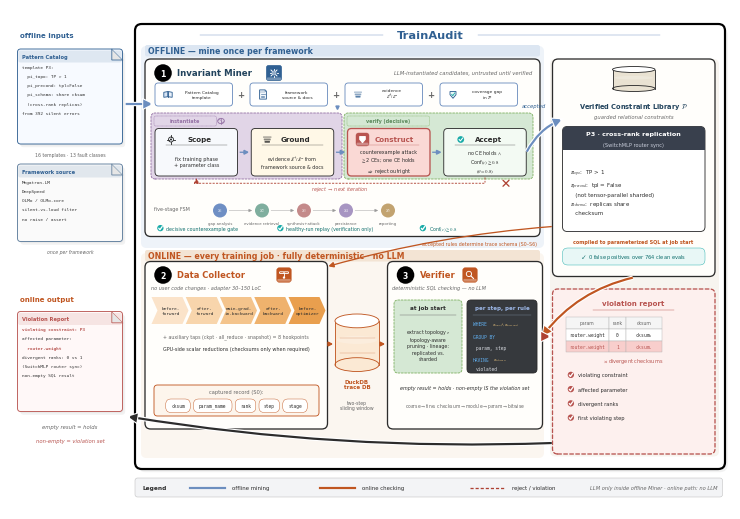

Write Python code to recreate this figure. (Note: this script raises an exception after producing the figure.)
#!/usr/bin/env python3
"""v15 = v14 bloodline-safe + QUITE premium feel (wash / soft icons / sans / chrome).
Labels identical to v14 (=v13). No Agents row, no 0/4, no 43k, no fake hex.
"""
import matplotlib
matplotlib.use('Agg')
import matplotlib.pyplot as plt
from matplotlib.patches import FancyBboxPatch, FancyArrowPatch, Ellipse, Rectangle, Circle, Polygon
from matplotlib import rcParams

rcParams.update({
    'font.family': 'sans-serif',
    'font.sans-serif': ['DejaVu Sans', 'Arial', 'Helvetica', 'sans-serif'],
    'mathtext.fontset': 'stix',
    'pdf.fonttype': 42,
})

# QUITE pixel DNA + premium wash ladder
BLUE = '#306092'
BLUE_SOFT = '#6C8EBF'
BLUE_DEEP = '#23445D'
BLUE_BG = '#EEF3F9'       # offline lane wash (QUITE soft blue)
ORANGE = '#C05621'
ORANGE_BG = '#FBF6F0'     # online lane wash
ORANGE_SOFT = '#E8A87C'
RED = '#B85450'
RED_DEEP = '#AE4132'
GREEN = '#1AABA8'
GREEN_BG = '#E8F7F6'
DARK = '#2C2C2C'
GRAY = '#666666'
GRAY_LINE = '#9A9A9A'
CARD = '#FFFEFB'          # warm white (PPT card)
HUB_BG = '#F7F4EF'        # beige hub (QUITE knowledge column)
VIOL_BG = '#FDF0EE'
LAVENDER = '#E1D5E7'
PURPLE = '#9673A6'
MINT = '#D5E8D4'
PEACH = '#FAD9D5'
CREAM = '#FFF8E7'         # QUITE yellow-ish inner zone
# stroke ladder (QUITE: 0.31 / 0.63 / 0.94 / 1.57)
LW_HAIR, LW_THIN, LW_MID, LW_THICK = 0.31, 0.63, 0.94, 1.57

W, H = 144, 100
fig = plt.figure(figsize=(7.2, 5.0))
ax = fig.add_axes([0, 0, 1, 1])
ax.set_xlim(0, W)
ax.set_ylim(0, H)
ax.axis('off')


def box(x, y, w, h, fc=CARD, ec=DARK, lw=None, r=1.0, ls='-', z=2):
    if lw is None:
        lw = LW_THIN
    p = FancyBboxPatch((x, y), w, h, boxstyle=f'round,pad=0,rounding_size={r}',
                       fc=fc, ec=ec, lw=lw, ls=ls, zorder=z,
                       joinstyle='round', capstyle='round')
    ax.add_patch(p)
    return p


def txt(x, y, s, fs=5, w='normal', c=DARK, ha='center', va='center',
        style='normal', family=None, ls=1.15, z=5):
    kw = dict(fontsize=fs, fontweight=w, color=c, ha=ha, va=va,
              style=style, linespacing=ls, zorder=z)
    if family:
        kw['family'] = family
    ax.text(x, y, s, **kw)


import matplotlib.patheffects as _pe


def arrow(p0, p1, c=DARK, lw=None, ls='-', style='-|>', ms=8, cs=None, z=4,
          halo=False):
    if lw is None:
        lw = LW_MID
    # QUITE arrows are filled triangular heads on ~0.94pt stems
    a = FancyArrowPatch(p0, p1, arrowstyle=style, mutation_scale=ms,
                        color=c, lw=lw, linestyle=ls, zorder=z,
                        connectionstyle=cs or 'arc3,rad=0',
                        shrinkA=0.5, shrinkB=0.5,
                        joinstyle='miter', capstyle='butt')
    if halo:
        a.set_path_effects([_pe.Stroke(linewidth=lw + 1.6, foreground='white'),
                            _pe.Normal()])
    ax.add_patch(a)


def cyl(x, y, w, h, fc='#dbe7f3', ec=BLUE, z=3):
    # soft-banded cylinder (QUITE DB chrome)
    ax.add_patch(Rectangle((x, y + h * 0.12), w, h * 0.76, fc=fc, ec='none', zorder=z))
    ax.add_patch(Ellipse((x + w / 2, y + h * 0.12), w, h * 0.24, fc=fc, ec=ec, lw=LW_THIN, zorder=z))
    ax.plot([x, x], [y + h * 0.12, y + h * 0.88], color=ec, lw=LW_THIN, zorder=z + 1)
    ax.plot([x + w, x + w], [y + h * 0.12, y + h * 0.88], color=ec, lw=LW_THIN, zorder=z + 1)
    ax.add_patch(Ellipse((x + w / 2, y + h * 0.88), w, h * 0.24, fc='#FFFFFF', ec=ec, lw=LW_THIN, zorder=z + 2))
    ax.add_patch(Ellipse((x + w / 2, y + h * 0.55), w * 0.92, h * 0.14,
                         fc='white', ec='none', alpha=0.22, zorder=z + 1))


def badge(x, y, n, c='#000000', r=1.75, fs=5.6):
    ax.add_patch(Circle((x + 0.08, y - 0.1), r, fc='#000000', ec='none', alpha=0.12, zorder=5.8))
    ax.add_patch(Circle((x, y), r, fc=c, ec='none', zorder=6))
    txt(x, y - 0.04, n, fs=fs, w='bold', c='white', z=7)


def shadow(x, y, w, h, r=1.0):
    ax.add_patch(FancyBboxPatch((x + 0.55, y - 0.65), w, h,
                 boxstyle=f'round,pad=0,rounding_size={r}',
                 fc='#000000', ec='none', alpha=0.05, zorder=1.55))
    ax.add_patch(FancyBboxPatch((x + 0.22, y - 0.28), w, h,
                 boxstyle=f'round,pad=0,rounding_size={r}',
                 fc='#000000', ec='none', alpha=0.035, zorder=1.6))


def chip(cx, cy, s, c):
    ax.add_patch(FancyBboxPatch((cx - s, cy - s), 2 * s, 2 * s,
                 boxstyle='round,pad=0,rounding_size=0.5',
                 fc=c, ec=c, lw=LW_HAIR, zorder=5.5))
    ax.add_patch(FancyBboxPatch((cx - s + 0.12, cy - s + 0.12), 2 * s - 0.24, 0.55,
                 boxstyle='round,pad=0,rounding_size=0.2',
                 fc='white', ec='none', alpha=0.32, zorder=5.6))


def pill(x, y, w, h, t, fc, ec, tc=DARK, fs=3.8):
    box(x, y, w, h, fc=fc, ec=ec, lw=LW_HAIR, r=min(h / 2, 1.05), z=4)
    txt(x + w / 2, y + h / 2, t, fs=fs, family='monospace', c=tc, z=5)


def checkbox(x, y, sz, c):
    # QUITE-style solid teal/red check disc
    ax.add_patch(Circle((x + sz / 2, y + sz / 2), sz * 0.55, fc=c, ec='none', zorder=5))
    ax.plot([x + 0.22 * sz, x + 0.42 * sz, x + 0.82 * sz],
            [y + 0.48 * sz, y + 0.22 * sz, y + 0.78 * sz], color='white', lw=LW_MID, zorder=6,
            solid_capstyle='round', solid_joinstyle='round')


def icon_target(cx, cy, s, c, lw=None):
    if lw is None:
        lw = LW_THIN
    ax.add_patch(Circle((cx, cy), 0.55 * s, fc='#EEF3F9', ec=c, lw=lw, zorder=6))
    ax.add_patch(Circle((cx, cy), 0.22 * s, fc=c, ec='none', zorder=6))
    for dx, dy in ((1, 0), (-1, 0), (0, 1), (0, -1)):
        ax.plot([cx + 0.55 * s * dx, cx + 0.95 * s * dx],
                [cy + 0.55 * s * dy, cy + 0.95 * s * dy], color=c, lw=lw, zorder=6)


def icon_layers(cx, cy, s, c, lw=None):
    if lw is None:
        lw = LW_THIN
    for k, (dy, alpha) in enumerate(((0.55, 0.35), (0.0, 0.55), (-0.55, 0.8))):
        w = (1.0 - 0.18 * k) * s
        ax.add_patch(FancyBboxPatch((cx - w, cy + dy * s - 0.22 * s), 2 * w, 0.44 * s,
                     boxstyle='round,pad=0,rounding_size=0.12',
                     fc=c, ec='none', alpha=alpha, zorder=6))


def icon_checkc(cx, cy, s, c, lw=None):
    if lw is None:
        lw = LW_THIN
    ax.add_patch(Circle((cx, cy), 0.75 * s, fc=GREEN, ec='none', zorder=6))
    ax.plot([cx - 0.35 * s, cx - 0.08 * s, cx + 0.42 * s],
            [cy + 0.0 * s, cy - 0.32 * s, cy + 0.32 * s], color='white', lw=lw * 1.2, zorder=6)


# ---------- soft-fill icons (QUITE PPT chrome) ----------
def icon_book(cx, cy, s, c, lw=None):
    if lw is None:
        lw = LW_THIN
    for sgn, fc in ((-1, '#D6E4F5'), (1, '#EAF1FA')):
        xs = [cx, cx + sgn * 1.05 * s, cx + sgn * 1.05 * s, cx]
        ys = [cy + 0.75 * s, cy + 0.55 * s, cy - 0.7 * s, cy - 0.55 * s]
        ax.add_patch(Polygon(list(zip(xs, ys)), closed=True, fc=fc, ec=c, lw=lw, zorder=6))
    ax.plot([cx, cx], [cy - 0.55 * s, cy + 0.75 * s], color=c, lw=lw, zorder=7)

def icon_doc(cx, cy, s, c, lw=None):
    if lw is None:
        lw = LW_THIN
    w, h, f = 0.85 * s, 1.15 * s, 0.35 * s
    xs = [cx - w, cx + w - f, cx + w, cx + w, cx - w, cx - w]
    ys = [cy + h, cy + h, cy + h - f, cy - h, cy - h, cy + h]
    ax.add_patch(Polygon(list(zip(xs, ys)), closed=True, fc='#F4F8FC', ec=c, lw=lw, zorder=6))
    ax.add_patch(Polygon([(cx + w - f, cy + h), (cx + w, cy + h - f), (cx + w - f, cy + h - f)],
                         closed=True, fc='#D0D8E4', ec=c, lw=LW_HAIR, zorder=7))
    # header band
    ax.add_patch(Rectangle((cx - w + 0.05 * s, cy + 0.35 * s), 2 * w - f - 0.1 * s, 0.55 * s,
                           fc=c, ec='none', alpha=0.18, zorder=6.5))
    for k, dy in enumerate((0.15, -0.25, -0.55)):
        ax.plot([cx - 0.5 * w, cx + (0.5 - 0.15 * k) * w], [cy + dy * s] * 2,
                color=c, lw=lw * 0.75, alpha=0.85, zorder=7)

def icon_gear(cx, cy, s, c, lw=None):
    if lw is None:
        lw = LW_THIN
    import numpy as _np
    ax.add_patch(Circle((cx, cy), 0.62 * s, fc='#EAF1FA' if c == 'white' else '#D6E4F5',
                        ec=c if c != 'white' else BLUE, lw=lw, zorder=6))
    ax.add_patch(Circle((cx, cy), 0.26 * s, fc='white', ec=c if c != 'white' else BLUE,
                        lw=lw * 0.85, zorder=6))
    ec = c if c != 'white' else 'white'
    for th in _np.arange(0, 360, 45):
        r = _np.deg2rad(th)
        ax.plot([cx + 0.62 * s * _np.cos(r), cx + 0.95 * s * _np.cos(r)],
                [cy + 0.62 * s * _np.sin(r), cy + 0.95 * s * _np.sin(r)],
                color=ec, lw=lw * 1.15, zorder=6, solid_capstyle='round')

def icon_shield(cx, cy, s, c, lw=None):
    if lw is None:
        lw = LW_THIN
    xs = [cx - 0.75 * s, cx + 0.75 * s, cx + 0.75 * s, cx, cx - 0.75 * s]
    ys = [cy + 0.75 * s, cy + 0.75 * s, cy - 0.05 * s, cy - 0.95 * s, cy - 0.05 * s]
    fc = 'white' if c == 'white' else '#E8F7F6'
    ec = c if c != 'white' else '#FFFFFF'
    ax.add_patch(Polygon(list(zip(xs, ys)), closed=True, fc=fc, ec=ec, lw=lw, zorder=6))
    ax.plot([cx - 0.32 * s, cx - 0.05 * s, cx + 0.42 * s],
            [cy + 0.02 * s, cy - 0.3 * s, cy + 0.38 * s],
            color=GREEN if c != 'white' else 'white', lw=lw, zorder=7)

def icon_replay(cx, cy, s, c, lw=None):
    if lw is None:
        lw = LW_THIN
    from matplotlib.patches import Arc as _Arc
    ax.add_patch(Circle((cx, cy), 0.85 * s, fc='#EEF3F9', ec='none', zorder=5.5))
    ax.add_patch(_Arc((cx, cy), 1.7 * s, 1.7 * s, angle=0, theta1=300, theta2=210,
                      ec=c, lw=lw, zorder=6))
    import numpy as _np
    r = _np.deg2rad(210)
    tipx, tipy = cx + 0.85 * s * _np.cos(r), cy + 0.85 * s * _np.sin(r)
    ax.add_patch(Polygon([(tipx + 0.32 * s, tipy + 0.1 * s),
                          (tipx - 0.22 * s, tipy + 0.28 * s),
                          (tipx + 0.05 * s, tipy - 0.38 * s)],
                         closed=True, fc=c, ec='none', zorder=6))

def icon_search(cx, cy, s, c, lw=None):
    if lw is None:
        lw = LW_THIN
    ec = c if c != 'white' else 'white'
    ax.add_patch(Circle((cx - 0.25 * s, cy + 0.25 * s), 0.62 * s,
                        fc='#EAF1FA' if c != 'white' else 'none',
                        ec=ec, lw=lw, zorder=6, alpha=0.95 if c != 'white' else 1))
    ax.plot([cx + 0.22 * s, cx + 0.85 * s], [cy - 0.22 * s, cy - 0.85 * s],
            color=ec, lw=lw * 1.25, zorder=6, solid_capstyle='round')
    if c != 'white':
        ax.plot([cx - 0.5 * s, cx - 0.28 * s, cx + 0.08 * s],
                [cy + 0.22 * s, cy - 0.02 * s, cy + 0.52 * s], color=GREEN, lw=lw * 0.9, zorder=6)

def icon_probe(cx, cy, s, c, lw=None):
    if lw is None:
        lw = LW_THIN
    ec = c if c != 'white' else 'white'
    ax.add_patch(FancyBboxPatch((cx - 1.05 * s, cy + 0.35 * s), 2.1 * s, 0.4 * s,
                 boxstyle='round,pad=0,rounding_size=0.12',
                 fc='#F8EDE0' if c != 'white' else 'none', ec=ec, lw=lw, zorder=6))
    ax.plot([cx, cx], [cy + 0.55 * s, cy - 0.35 * s], color=ec, lw=lw, zorder=6)
    ax.add_patch(Circle((cx, cy - 0.6 * s), 0.28 * s, fc=ec, ec='none', zorder=6))
    ax.add_patch(Circle((cx, cy + 0.55 * s), 0.16 * s, fc=ec, ec='none', zorder=6))


def icon_person(cx, cy, s, c):
    ax.add_patch(Circle((cx, cy + 0.5 * s), 0.42 * s, fc=c, ec='none', zorder=6))
    ax.add_patch(Ellipse((cx, cy - 0.45 * s), 1.5 * s, 1.05 * s, fc=c, ec='none', zorder=6))


# ================= outer container (QUITE genome) =================
shadow(25, 8.0, 118, 89, r=1.6)
box(25, 8.0, 118, 89, fc='#FFFFFF', ec='#000000', lw=LW_THICK, r=1.35, z=1.8)
# lane washes inside outer (premium air — QUITE pastel zones)
box(26.2, 52.2, 80.6, 40.4, fc=BLUE_BG, ec='none', r=1.1, z=1.85)
box(26.2, 10.2, 80.6, 41.0, fc=ORANGE_BG, ec='none', r=1.1, z=1.85)
box(108.0, 10.5, 33.8, 79.5, fc=HUB_BG, ec='none', r=1.1, z=1.85)
txt(84, 94.8, 'TrainAudit', fs=8.2, w='bold', c=BLUE)
ax.plot([38, 74.5], [94.8, 94.8], color=BLUE_SOFT, lw=LW_HAIR, zorder=4)
ax.plot([93.5, 130], [94.8, 94.8], color=BLUE_SOFT, lw=LW_HAIR, zorder=4)

# lane header bars (module titles nest in wash)
ax.add_patch(FancyBboxPatch((27, 90.5), 79, 2.3,
             boxstyle='round,pad=0,rounding_size=0.45',
             fc='#DCE6F2', ec='none', zorder=2))
txt(27.5, 91.65, 'OFFLINE — mine once per framework', fs=5.7, w='bold', c=BLUE, ha='left')
ax.add_patch(FancyBboxPatch((27, 49.5), 79, 2.3,
             boxstyle='round,pad=0,rounding_size=0.45',
             fc='#F3E4D4', ec='none', zorder=2))
txt(27.5, 50.65, 'ONLINE — every training job · fully deterministic · no LLM',
    fs=5.7, w='bold', c=ORANGE, ha='left')


def folded_doc(x, y, w, h, lines, title=None, title_c=DARK, ec=DARK, fc='#fafafa', hl=None):
    """QUITE-style folded-corner document with soft header band."""
    fold = min(2.2, w * 0.18)
    shadow(x, y, w, h, r=0.7)
    ax.add_patch(FancyBboxPatch((x, y), w, h, boxstyle='round,pad=0,rounding_size=0.65',
                                fc=fc, ec=ec, lw=LW_THIN, zorder=3,
                                joinstyle='round'))
    if title:
        ax.add_patch(FancyBboxPatch((x + 0.15, y + h - 2.7), w - 0.3, 2.4,
                     boxstyle='round,pad=0,rounding_size=0.4',
                     fc=title_c, ec='none', alpha=0.12, zorder=3.5))
        txt(x + 0.8, y + h - 1.45, title, fs=3.7, w='bold', c=title_c, ha='left', z=5)
        y0 = y + h - 3.55
    else:
        y0 = y + h - 1.8
    ax.add_patch(Polygon([(x + w - fold, y + h), (x + w, y + h - fold), (x + w - fold, y + h - fold)],
                         closed=True, fc='#E6E6E6', ec=ec, lw=LW_HAIR, zorder=4))
    ax.plot([x + w - fold, x + w - fold, x + w], [y + h, y + h - fold, y + h - fold],
            color=ec, lw=LW_HAIR, zorder=5)
    for i, ln in enumerate(lines):
        fam = None if ('$' in ln or '\\' in ln) else 'monospace'
        cc = (hl or {}).get(i, '#333333')
        txt(x + 0.9, y0 - i * 1.85, ln, fs=3.15, family=fam, ha='left',
            c=cc, w='bold' if i in (hl or {}) else 'normal', z=5)


def dashed_group(x, y, w, h, fc, label=None, lc=GRAY):
    """QUITE soft pastel subsection — thin dashed border (0.63pt)."""
    box(x, y, w, h, fc=fc, ec=lc, lw=LW_THIN, r=0.85, ls=(0, (2.2, 1.6)), z=2)
    if label:
        txt(x + 1.2, y + h - 1.3, label, fs=3.6, w='bold', c=lc, ha='left', z=5)


def icon_agent(cx, cy, s, tool='bulb', c='#39404d'):
    """QUITE person+tool agent glyph (offline roles only)."""
    import numpy as _np
    ax.add_patch(Circle((cx, cy + 0.55 * s), 0.38 * s, fc=c, ec='none', zorder=6))
    ax.add_patch(Ellipse((cx, cy - 0.35 * s), 1.1 * s, 0.95 * s, fc=c, ec='none', zorder=6))
    if tool == 'bulb':
        ax.add_patch(Circle((cx + 0.85 * s, cy + 0.7 * s), 0.32 * s, fc='none', ec=c, lw=0.55, zorder=6))
        ax.plot([cx + 0.85 * s, cx + 0.85 * s], [cy + 0.38 * s, cy + 0.15 * s], color=c, lw=0.55, zorder=6)
    elif tool == 'pen':
        ax.plot([cx + 0.55 * s, cx + 1.15 * s], [cy + 0.15 * s, cy + 0.85 * s], color=c, lw=0.7, zorder=6)
        ax.plot([cx + 0.55 * s, cx + 0.7 * s], [cy + 0.15 * s, cy + 0.0 * s], color=c, lw=0.55, zorder=6)
    elif tool == 'shield':
        icon_shield(cx + 0.9 * s, cy + 0.55 * s, 0.55 * s, c, lw=0.55)
    elif tool == 'disk':
        ax.add_patch(Ellipse((cx + 0.9 * s, cy + 0.55 * s), 0.7 * s, 0.45 * s, fc='none', ec=c, lw=0.55, zorder=6))
        ax.plot([cx + 0.55 * s, cx + 1.25 * s], [cy + 0.55 * s, cy + 0.55 * s], color=c, lw=0.45, zorder=6)
    elif tool == 'report':
        icon_doc(cx + 0.85 * s, cy + 0.5 * s, 0.55 * s, c, lw=0.5)


def icon_brain(cx, cy, s, c, lw=None):
    if lw is None:
        lw = LW_THIN
    from matplotlib.patches import Arc as _Arc
    ax.add_patch(Ellipse((cx, cy), 1.9 * s, 1.5 * s, fc=LAVENDER, ec=c, lw=lw, zorder=6))
    ax.plot([cx, cx], [cy - 0.72 * s, cy + 0.72 * s], color=c, lw=lw * 0.8, zorder=6)
    ax.add_patch(_Arc((cx - 0.45 * s, cy + 0.12 * s), 0.7 * s, 0.5 * s,
                      theta1=0, theta2=180, ec=c, lw=lw * 0.7, zorder=6))
    ax.add_patch(_Arc((cx + 0.45 * s, cy - 0.12 * s), 0.7 * s, 0.5 * s,
                      theta1=180, theta2=360, ec=c, lw=lw * 0.7, zorder=6))


def red_x(cx, cy, s=1.0, c=None):
    if c is None:
        c = RED_DEEP
    ax.plot([cx - s, cx + s], [cy - s, cy + s], color=c, lw=LW_MID, zorder=7,
            solid_capstyle='round')
    ax.plot([cx - s, cx + s], [cy + s, cy - s], color=c, lw=LW_MID, zorder=7,
            solid_capstyle='round')

# ================= left bay: catalog + source (not a numbered component) =================
txt(2.0, 94.8, 'offline inputs', fs=5.0, w='bold', c=BLUE, ha='left')
folded_doc(1.5, 73.0, 21, 19.0,
           lines=['template P3:',
                  '  pi_topo: TP > 1',
                  '  pi_precond: tpl=False',
                  '  pi_schema: share cksum',
                  '  (cross-rank replicas)',
                  'from 392 silent errors'],
           title='Pattern Catalog', title_c=BLUE, ec=BLUE, fc='#f7faff')
txt(12, 70.8, '16 templates · 13 fault classes', fs=3.3, c=GRAY)
folded_doc(1.5, 53.5, 21, 15.5,
           lines=['Megatron-LM',
                  'DeepSpeed',
                  'OLMo / OLMo-core',
                  'silent-vs-loud filter',
                  'no raise / assert'],
           title='Framework source', title_c=BLUE, ec='#5a7a9a', fc='#fafafa')
txt(12, 51.5, 'once per framework', fs=3.3, style='italic', c=GRAY)
arrow((23.0, 81), (28.6, 81), c=BLUE_SOFT, lw=LW_THICK, ms=10, halo=True)

# ================= Invariant Miner (offline row) =================
shadow(27, 54.5, 79, 35.5)
box(27, 54.5, 79, 35.5, fc=CARD, ec=DARK, lw=LW_MID, r=1.15)
badge(30.6, 87.2, '1')
txt(33.4, 87.2, 'Invariant Miner', fs=6.2, w='bold', c=BLUE_DEEP, ha='left')
chip(52.8, 87.2, 1.55, BLUE)
icon_gear(52.8, 87.2, 0.9, 'white')
txt(104.5, 87.2, 'LLM-instantiated candidates, untrusted until verified',
    fs=3.8, style='italic', c=GRAY, ha='right')

plus_cards = [
    (29.0, icon_book, 'Pattern Catalog\ntemplate'),
    (48.0, icon_doc, 'framework\nsource & docs'),
    (67.0, icon_layers, 'evidence\n$\\mathcal{E}^{+}/\\mathcal{E}^{-}$'),
    (86.0, icon_shield, 'coverage gap\nin $\\mathcal{P}$'),
]
for px, ic, lb in plus_cards:
    box(px, 80.6, 15.5, 4.6, fc='#FFFFFF', ec=BLUE_SOFT, lw=LW_THIN, r=0.65)
    ic(px + 2.6, 82.9, 0.8, BLUE)
    txt(px + 9.4, 82.9, lb, fs=3.2, ls=1.12)
for gx in (46.2, 65.2, 84.2):
    txt(gx, 82.9, '+', fs=6.2, w='bold', c=GRAY)
arrow((65.5, 80.4), (65.5, 79.5), c=BLUE_SOFT, lw=LW_MID, ms=6)

dashed_group(28.2, 66.0, 38.2, 13.2, LAVENDER, label=None, lc=PURPLE)
dashed_group(66.8, 66.0, 37.8, 13.2, MINT, label=None, lc='#82B366')
box(28.8, 76.6, 12.5, 2.0, fc=LAVENDER, ec=PURPLE, lw=LW_HAIR, r=0.35, ls=(0, (1.8, 1.2)))
txt(35.05, 77.6, 'instantiate', fs=3.5, w='bold', c=PURPLE)
box(67.4, 76.6, 16.5, 2.0, fc=MINT, ec='#82B366', lw=LW_HAIR, r=0.35, ls=(0, (1.8, 1.2)))
txt(75.65, 77.6, 'verify (decisive)', fs=3.5, w='bold', c='#5B8A5B')
icon_brain(42.2, 77.6, 0.7, PURPLE)

steps = [
    (29.0, 'Scope', 'fix training phase\n+ parameter class', DARK, 0.7, '#F7F9FC'),
    (48.25, 'Ground', 'evidence $\\mathcal{E}^{+}/\\mathcal{E}^{-}$ from\nframework source & docs', DARK, 0.7, CREAM),
    (67.5, 'Construct', 'counterexample attack\n$\\geq$2 CEs; one CE holds\n$\\Rightarrow$ reject outright', RED, 1.1, PEACH),
    (86.75, 'Accept', 'no CE holds $\\wedge$\nConf$(c) \\geq 0.8$\n$(\\theta = 0.8)$', DARK, 0.7, '#F3FAF3'),
]
for x, name, sub, ec, lw, fc in steps:
    box(x, 66.6, 16.5, 9.5, fc=fc, ec=ec, lw=(LW_MID if ec is RED else LW_THIN), r=0.8)
    txt(x + (9.3 if name == 'Construct' else 8.9), 73.9, name, fs=5.1, w='bold', c=ec)
    ax.plot([x + 2.2, x + 14.3], [72.8, 72.8], color=ec, lw=LW_HAIR, alpha=0.75, zorder=5)
    txt(x + 8.25, 69.4, sub, fs=3.5, ls=1.25)
    if name == 'Scope':
        icon_target(x + 3.2, 73.9, 0.9, DARK)
    elif name == 'Ground':
        icon_layers(x + 3.2, 73.9, 0.85, DARK)
    elif name == 'Accept':
        icon_checkc(x + 3.4, 73.9, 0.9, DARK)
    elif name == 'Construct':
        chip(x + 3.0, 73.9, 1.3, RED)
        icon_shield(x + 3.0, 73.95, 0.75, 'white')
for x0 in (45.8, 65.05, 84.3):
    arrow((x0, 71.35), (x0 + 2.2, 71.35), c=BLUE_SOFT, lw=LW_MID, ms=7)

# reject loop tight under step cards; FSM band fully below
arrow((95.0, 66.45), (95.0, 65.15), c=RED_DEEP, lw=LW_THIN, ls=(0, (2.4, 1.5)), style='-')
arrow((95.0, 65.15), (37.3, 65.15), c=RED_DEEP, lw=LW_THIN, ls=(0, (2.4, 1.5)), style='-')
arrow((37.3, 65.15), (37.3, 66.35), c=RED_DEEP, lw=LW_THIN, ls=(0, (2.4, 1.5)))
red_x(99.2, 65.15, 0.6)
txt(66.0, 64.15, 'reject $\\rightarrow$ next iteration', fs=3.5, c=RED, style='italic')

txt(28.8, 60.0, 'five-stage FSM', fs=3.5, c=GRAY, ha='left')
fsm = [('$S_1$', 'gap analysis', '#6f8fc4'), ('$S_2$', 'evidence retrieval', '#7fae9e'),
       ('$S_3$', 'synthesis+attack', '#c48a8a'), ('$S_4$', 'persistence', '#a795c2'),
       ('$S_5$', 'reporting', '#c2a370')]
for k, (sn, lb, cc) in enumerate(fsm):
    cx = 42.0 + k * 8.4
    ax.add_patch(Circle((cx, 59.7), 1.4, fc=cc, ec='none', zorder=5))
    txt(cx, 59.7, sn, fs=3.35, c='white', w='bold', z=6)
    txt(cx, 57.2, lb, fs=2.8, c=GRAY)
    if k < 4:
        arrow((cx + 1.65, 59.7), (cx + 6.55, 59.7), c=GRAY_LINE, lw=LW_HAIR, ms=5)

cred = [(29.5, 'decisive counterexample gate'),
        (53.5, 'healthy-run replay (verification only)'),
        (82.0, 'Conf$(c) \\geq 0.8$')]
for cx0, tt in cred:
    checkbox(cx0, 55.6, 1.15, GREEN)
    txt(cx0 + 1.8, 56.15, tt, fs=3.4, c='#0E6E6C', ha='left')

arrow((103.3, 71.35), (110.5, 78.0), c=BLUE_SOFT, lw=LW_THICK, ms=10, cs='arc3,rad=-0.18', halo=True)
txt(107.2, 80.6, 'accepted', fs=3.8, c=BLUE, style='italic', ha='right')

# ================= Verified Constraint Library (right column) =================
shadow(108.5, 46.5, 32.5, 43.5)
box(108.5, 46.5, 32.5, 43.5, fc=CARD, ec=DARK, lw=LW_MID, r=1.15)
cyl(120.5, 83.5, 8.5, 5.0, fc='#e9e2d2', ec=DARK)
txt(124.7, 80.6, 'Verified Constraint Library $\\mathcal{P}$', fs=4.8, w='bold', c=BLUE_DEEP)
txt(124.7, 78.4, 'guarded relational constraints', fs=3.8, style='italic', c=GRAY)
shadow(110.5, 55.5, 28.5, 21.0, r=1.0)
box(110.5, 55.5, 28.5, 21.0, fc='#FFFFFF', ec=DARK, lw=LW_THIN, r=0.95)
box(110.5, 71.8, 28.5, 4.7, fc='#39404d', ec='none', r=1.0, z=3)
ax.add_patch(Rectangle((110.5, 71.8), 28.5, 2.2, fc='#39404d', ec='none', zorder=3))
txt(124.7, 75.0, 'P3 · cross-rank replication', fs=4.6, w='bold', c='white', z=5)
txt(124.7, 72.8, '(SwitchMLP router sync)', fs=3.6, c='#c9cedb', z=5)
txt(112, 63.5, '$\\pi_{topo}$:  TP > 1\n$\\pi_{precond}$:  tpl = False\n   (not tensor-parallel sharded)\n$\\pi_{schema}$:  replicas share\n   checksum',
    fs=4.0, ha='left', ls=1.35)
txt(124.7, 53.5, 'compiled to parameterized SQL at job start', fs=3.5, c=ORANGE, w='bold')
pill(110.5, 48.8, 28.5, 3.4, '', GREEN_BG, GREEN)
txt(124.7, 50.5, '$\\checkmark$  0 false positives over 764 clean evals', fs=3.7, c='#0E6E6C', z=6)
# schema cue in gap between Miner (bottom 54.5) and ONLINE banner (51.2)
txt(105.5, 53.0, 'accepted rules determine trace schema (S0–S6)',
    fs=3.4, c=ORANGE, ha='right')
arrow((108.5, 56.5), (63.5, 48.5), c=ORANGE, lw=LW_MID, ms=8, cs='arc3,rad=0.05')
# compile arrow into Verifier right edge (not over title bar)
arrow((124.7, 46.3), (106.4, 34.5), c=ORANGE, lw=LW_THICK, ms=10, cs='arc3,rad=0.18', halo=True)

# ================= Data Collector (online row) =================
shadow(27, 16.0, 36.5, 33.5)
box(27, 16.0, 36.5, 33.5, fc=CARD, ec=DARK, lw=LW_MID, r=1.15)
badge(30.6, 46.8, '2')
txt(33.4, 46.8, 'Data Collector', fs=6.0, w='bold', c=ORANGE, ha='left')
chip(54.8, 46.8, 1.45, ORANGE)
icon_probe(54.8, 46.8, 0.85, 'white')
txt(28.2, 44.2, 'no user code changes · adapter 30–150 LoC', fs=3.6,
    style='italic', c=GRAY, ha='left')

anchors = ['before-\nforward', 'after-\nforward', 'main-grad-\nin-backward',
           'after-\nbackward', 'before-\noptimizer']
tints = ['#fbe3c9', '#f8d5ac', '#f4c48c', '#efb26d', '#e99f4e']
for i, a in enumerate(anchors):
    x = 28.3 + i * 6.85
    w, n = 7.4, 1.2
    pts = [(x, 37.0), (x + w - n, 37.0), (x + w, 39.7), (x + w - n, 42.4),
           (x, 42.4), (x + n, 39.7)]
    ax.add_patch(Polygon(pts, closed=True, fc=tints[i], ec='none', zorder=3))
    txt(x + w / 2 + 0.15, 39.7, a, fs=3.2, family='monospace', z=5)
txt(45.2, 34.6, '+ auxiliary taps (ckpt · all_reduce · snapshot) = 8 hookpoints',
    fs=3.4, c=GRAY)
txt(45.2, 32.0, 'GPU-side scalar reductions (checksums only when required)', fs=3.5)
box(28.8, 18.6, 33, 6.2, fc='#FDF5EC', ec=ORANGE, lw=LW_THIN, r=0.7)
txt(45.3, 23.4, 'captured record (S0):', fs=3.7, c=GRAY)
_pw = [('cksum', 4.9), ('param_name', 7.7), ('rank', 4.1), ('step', 4.1), ('stage', 4.9)]
_x = 28.8 + (33 - (sum(w for _, w in _pw) + 0.65 * 4)) / 2
for _t, _w in _pw:
    pill(_x, 19.3, _w, 2.7, _t, 'white', ORANGE, fs=3.3)
    _x += _w + 0.65

# DuckDB bridge
cyl(65.0, 27.5, 8.8, 11.5, fc='#fbe9d4', ec=ORANGE)
for _yy in (31.2, 34.2):
    ax.plot([65.9, 73.0], [_yy, _yy], color=ORANGE, lw=LW_HAIR, alpha=0.55, zorder=4)
txt(69.4, 25.0, 'DuckDB\ntrace DB', fs=4.0, w='bold', c=ORANGE, ls=1.15)
txt(69.4, 20.8, 'two-step\nsliding window', fs=3.3, c=GRAY, ls=1.15)
arrow((63.7, 33.0), (64.8, 33.0), c=ORANGE, lw=LW_MID, ms=7)
arrow((74.0, 33.0), (75.2, 33.0), c=ORANGE, lw=LW_MID, ms=7)

# ================= Verifier =================
shadow(75.5, 16.0, 31.0, 33.5)
box(75.5, 16.0, 31.0, 33.5, fc=CARD, ec=DARK, lw=LW_MID, r=1.15)
badge(79.1, 46.8, '3')
txt(81.9, 46.8, 'Verifier', fs=6.0, w='bold', c=ORANGE, ha='left')
chip(92.0, 46.8, 1.45, ORANGE)
icon_search(92.0, 46.8, 0.85, 'white')
txt(76.5, 44.2, 'deterministic SQL checking — no LLM', fs=3.6,
    style='italic', c=GRAY, ha='left')
box(76.8, 27.2, 13.6, 14.6, fc=MINT, ec='#82B366', lw=LW_THIN, r=0.8, ls=(0, (2.2, 1.6)))
txt(83.6, 40.2, 'at job start', fs=4.1, w='bold')
ax.plot([78.0, 89.2], [38.9, 38.9], color=GRAY, lw=LW_HAIR, zorder=5)
txt(83.6, 33.0, 'extract topology $\\tau$\ntopology-aware\npruning · lineage:\nreplicated vs.\nsharded', fs=3.45, ls=1.35)
box(91.4, 27.2, 14.0, 14.6, fc='#36393D', ec='#2C2C2C', lw=LW_THIN, r=0.8)
txt(98.4, 40.2, 'per step, per rule', fs=4.0, w='bold', c='#9db8e8')
ax.plot([92.6, 104.2], [38.9, 38.9], color='#7A8A9A', lw=LW_HAIR, zorder=5)
_KW, _TX, _PI = '#61afef', '#d7dae0', '#e5c07b'
txt(92.6, 37.0, 'WHERE', fs=3.35, ha='left', family='monospace', c=_KW)
txt(96.4, 37.0, '$\\pi_{topo}\\wedge\\pi_{precond}$', fs=3.25, ha='left', c=_PI)
txt(92.6, 34.4, 'GROUP BY', fs=3.35, ha='left', family='monospace', c=_KW)
txt(93.2, 32.2, 'param, step', fs=3.35, ha='left', family='monospace', c=_TX)
txt(92.6, 29.8, 'HAVING', fs=3.35, ha='left', family='monospace', c=_KW)
txt(96.6, 29.8, '$\\pi_{schema}$', fs=3.25, ha='left', c=_PI)
txt(93.2, 28.0, 'violated', fs=3.35, ha='left', family='monospace', c=_TX)
txt(91.0, 24.2, 'empty result = holds · non-empty IS the violation set',
    fs=3.5, style='italic')
txt(91.0, 20.6, 'coarse$\\rightarrow$fine: checksum$\\rightarrow$module$\\rightarrow$param$\\rightarrow$bitwise',
    fs=3.25, c=GRAY)
arrow((106.6, 34.5), (108.2, 34.5), c=RED_DEEP, lw=LW_THICK, ms=10, halo=True)

# ================= Violation panel =================
shadow(108.5, 11.0, 32.5, 33.0)
box(108.5, 11.0, 32.5, 33.0, fc=VIOL_BG, ec=RED, lw=LW_MID, r=1.05, ls=(0, (2.8, 1.8)))
txt(124.7, 41.2, 'violation report', fs=5.0, w='bold', c=RED)
ax.plot([116.5, 132.8], [39.8, 39.8], color=RED, lw=LW_HAIR, zorder=5)
_tx, _cols = 111.2, [('param', 8.6), ('rank', 3.4), ('cksum', 7.2)]
_rows = [('router.weight', '0', 'cksum$_A$', False), ('router.weight', '1', 'cksum$_B$', True)]
_ty, _rh = 38.4, 2.35
_cx = _tx
for _h, _wd in _cols:
    ax.add_patch(Rectangle((_cx, _ty - _rh), _wd, _rh, fc='#F5F5F5', ec='#B3B3B3', lw=LW_HAIR, zorder=4))
    txt(_cx + _wd / 2, _ty - _rh / 2, _h, fs=3.3, c=GRAY, z=5)
    _cx += _wd
for _r, (_p, _rk, _ck, _bad) in enumerate(_rows):
    _cx = _tx
    _yy = _ty - _rh * (_r + 2)
    for _v, (_h, _wd) in zip((_p, _rk, _ck), _cols):
        ax.add_patch(Rectangle((_cx, _yy), _wd, _rh, fc='#F8CECC' if _bad else 'white',
                               ec='#B3B3B3', lw=LW_HAIR, zorder=4))
        txt(_cx + _wd / 2, _yy + _rh / 2, _v, fs=3.3, family='monospace',
            c=RED if _bad else DARK, z=5)
        _cx += _wd
txt(124.7, 29.6, '$\\mathbf{\\times}$ divergent checksums', fs=3.6, c=RED)
for _k, _it in enumerate(['violating constraint', 'affected parameter',
                          'divergent ranks', 'first violating step']):
    _yy = 26.8 - _k * 2.85
    checkbox(111.6, _yy - 0.55, 1.15, RED)
    txt(113.6, _yy, _it, fs=3.7, ha='left')
# route output arrow under the panel (no border cross through content)
arrow((108.5, 13.2), (23.5, 18.5), c=DARK, lw=LW_THICK, ms=10, cs='arc3,rad=-0.05', halo=True)

# ================= left bay: P3 violation report artifact =================
txt(2.0, 42.0, 'online output', fs=5.0, w='bold', c=ORANGE, ha='left')
folded_doc(1.5, 19.5, 21, 20.0,
           lines=['violating constraint: P3',
                  'affected parameter:',
                  '  router.weight',
                  'divergent ranks: 0 vs 1',
                  '(SwitchMLP router sync)',
                  'non-empty SQL result'],
           title='Violation Report', title_c=RED, ec=RED, fc='#fff8f8',
           hl={0: RED, 2: RED})
txt(12, 16.5, 'empty result = holds', fs=3.8, style='italic', c=GRAY)
txt(12, 13.6, 'non-empty = violation set', fs=3.8, style='italic', c=RED)

# ================= legend =================
ax.add_patch(FancyBboxPatch((25, 2.4), 117.5, 3.8,
             boxstyle='round,pad=0,rounding_size=0.5',
             fc='#F3F4F6', ec='#B3B3B3', lw=LW_HAIR, zorder=2))
txt(26.5, 4.3, 'Legend', fs=4.2, w='bold', ha='left')
ax.plot([36, 43], [4.3, 4.3], color=BLUE_SOFT, lw=LW_THICK)
txt(44.5, 4.3, 'offline mining', fs=3.9, ha='left')
ax.plot([62, 69], [4.3, 4.3], color=ORANGE, lw=LW_THICK)
txt(70.5, 4.3, 'online checking', fs=3.9, ha='left')
ax.plot([92, 99], [4.3, 4.3], color=RED_DEEP, lw=LW_MID, ls=(0, (2.4, 1.5)))
txt(100.5, 4.3, 'reject / violation', fs=3.9, ha='left')
txt(141.5, 4.3, 'LLM only inside offline Miner · online path: no LLM',
    fs=3.7, style='italic', c=GRAY, ha='right')

fig.savefig('fig_overview_v15.pdf')
fig.savefig('/tmp/fig_overview_v15.png', dpi=220)
print('done v15')
